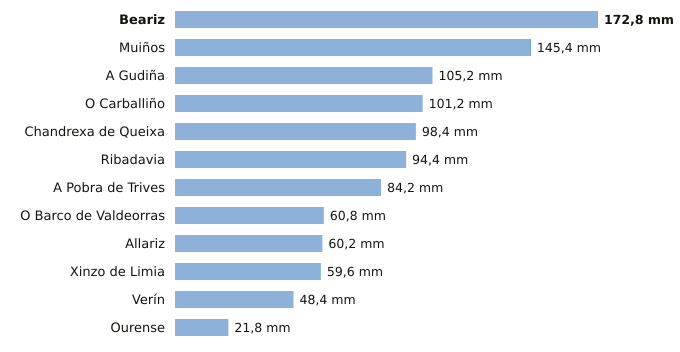

The table this chart was drawn from, first rows:
estacion, provincia, indicativo, mm_6_dias_anteriores, mm_hoy, mm_7_dias, horas_de_hoy
Beariz, Ourense, 1696O, 172.8, 0.0, 172.8, 3
Muiños, Ourense, 1738U, 145.2, 0.2, 145.4, 4
A Gudiña, Ourense, 2969U, 105.2, 0.0, 105.2, 3
O Carballiño, Ourense, 1700X, 101.2, 0.0, 101.2, 6
Chandrexa de Queixa, Ourense, 1639X, 98.4, 0.0, 98.4, 4
Ribadavia, Ourense, 1701X, 94.4, 0.0, 94.4, 5
A Pobra de Trives, Ourense, 1631E, 84.2, 0.0, 84.2, 6
O Barco de Valdeorras, Ourense, 1583X, 60.8, 0.0, 60.8, 4
Allariz, Ourense, 1706A, 60.2, 0.0, 60.2, 5
Xinzo de Limia, Ourense, 1735X, 59.6, 0.0, 59.6, 6
Verín, Ourense, 2978X, 48.4, 0.0, 48.4, 3
Ourense, Ourense, 1690A, 21.8, 0.0, 21.8, 6
